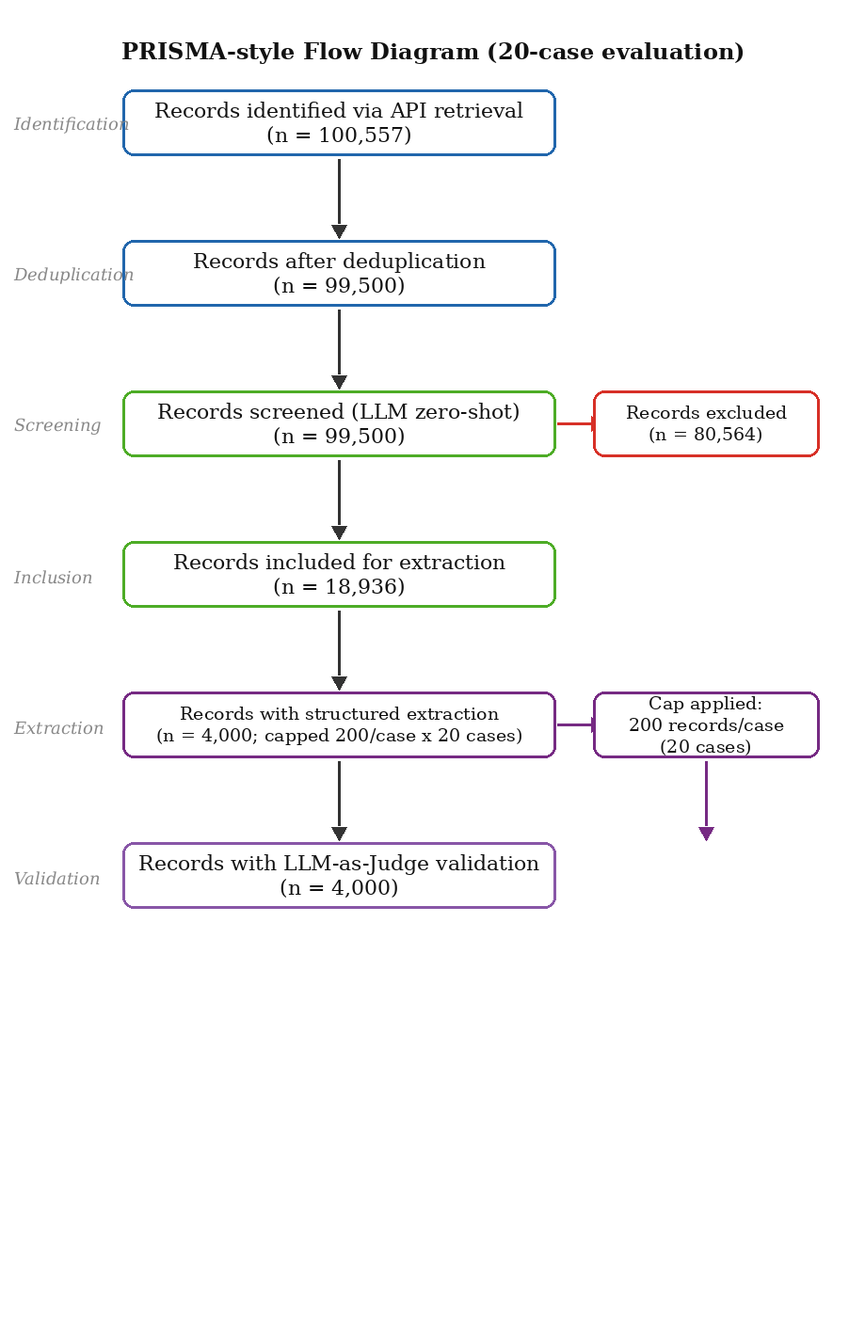

Source code (Python): (Note: this script raises an exception after producing the figure.)
"""
generate_prisma.py
Draw PRISMA flow diagram using PIL (pixel-exact coordinates).
No matplotlib coordinate system ambiguity — every box and arrow is
placed at exact pixel positions.
"""
from PIL import Image, ImageDraw, ImageFont
import os

OUTDIR = "/home/ubuntu/repo_push/empirical_evaluation/figures/"

# ── Numbers ───────────────────────────────────────────────────────────────────
total_raw       = 100_557
total_dedup     = 99_500
total_included  = 18_936
total_excluded  = total_dedup - total_included   # 80,564
total_extracted = 4_000
total_validated = total_extracted

# ── Canvas size ───────────────────────────────────────────────────────────────
W, H = 900, 1400
img = Image.new("RGB", (W, H), "white")
draw = ImageDraw.Draw(img)

# ── Fonts ─────────────────────────────────────────────────────────────────────
try:
    font_main  = ImageFont.truetype("/usr/share/fonts/truetype/dejavu/DejaVuSerif.ttf", 22)
    font_small = ImageFont.truetype("/usr/share/fonts/truetype/dejavu/DejaVuSerif.ttf", 19)
    font_label = ImageFont.truetype("/usr/share/fonts/truetype/dejavu/DejaVuSerif-Italic.ttf", 18)
    font_title = ImageFont.truetype("/usr/share/fonts/truetype/dejavu/DejaVuSerif-Bold.ttf", 24)
except:
    font_main = font_small = font_label = font_title = ImageFont.load_default()

# ── Colors ────────────────────────────────────────────────────────────────────
C = {
    "id":   "#2166ac",
    "scr":  "#4dac26",
    "ext":  "#762a83",
    "val":  "#8856a7",
    "excl": "#d73027",
    "bg":   "white",
    "arrow":"#333333",
}

# ── Layout constants (pixels) ─────────────────────────────────────────────────
# Main boxes: left=120, right=580, width=460, height=70
# Side boxes: left=620, right=860, width=240, height=70
# Main box centres x = 350
# Side box centres x = 740
# 6 main boxes at y_centres: 120, 280, 440, 600, 760, 920
# Gap between boxes = 160 - 70 = 90px  (no overlap possible)

MX1, MX2 = 120, 580    # main box left/right x
SX1, SX2 = 620, 860    # side box left/right x
BH = 70                # box height
MCX = (MX1 + MX2) // 2  # 350 — main centre x
SCX = (SX1 + SX2) // 2  # 740 — side centre x

YS = [120, 280, 440, 600, 760, 920]   # main box y-centres (top to bottom)

def box_rect(cx, cy, x1, x2, bh):
    """Return (left, top, right, bottom) for a box."""
    return (x1, cy - bh//2, x2, cy + bh//2)

def draw_box(cx, cy, x1, x2, bh, lines, color, fnt):
    r = box_rect(cx, cy, x1, x2, bh)
    draw.rounded_rectangle(r, radius=12, fill="white", outline=color, width=3)
    # Centre text vertically
    total_h = len(lines) * (fnt.size + 4)
    y_start = cy - total_h // 2
    for i, line in enumerate(lines):
        bbox = draw.textbbox((0, 0), line, font=fnt)
        tw = bbox[2] - bbox[0]
        tx = (x1 + x2) // 2 - tw // 2
        ty = y_start + i * (fnt.size + 4)
        draw.text((tx, ty), line, fill="#111111", font=fnt)

def draw_varrow(y_top_centre, y_bot_centre, bh, color="#333333"):
    """Vertical arrow from bottom of upper box to top of lower box."""
    x = MCX
    y1 = y_top_centre + bh // 2 + 4   # start just below bottom edge
    y2 = y_bot_centre - bh // 2 - 18  # stop well above top edge (arrowhead is 14px)
    draw.line([(x, y1), (x, y2)], fill=color, width=3)
    # Arrowhead pointing down — tip lands exactly at box top edge
    tip = y_bot_centre - bh // 2 - 2
    draw.polygon([(x-8, tip-14), (x+8, tip-14), (x, tip)], fill=color)

def draw_harrow(y_centre, color):
    """Horizontal arrow from right edge of main box to left edge of side box."""
    x1 = MX2 + 2
    x2 = SX1 - 2
    y  = y_centre
    draw.line([(x1, y), (x2, y)], fill=color, width=3)
    # Arrowhead
    draw.polygon([(x2, y-8), (x2, y+8), (x2+14, y)], fill=color)

# ── Title ─────────────────────────────────────────────────────────────────────
title = "PRISMA-style Flow Diagram (20-case evaluation)"
bbox = draw.textbbox((0, 0), title, font=font_title)
tw = bbox[2] - bbox[0]
draw.text(((W - tw) // 2, 30), title, fill="#111111", font=font_title)

# ── Main boxes ────────────────────────────────────────────────────────────────
draw_box(MCX, YS[0], MX1, MX2, BH,
         [f"Records identified via API retrieval",
          f"(n = {total_raw:,})"],
         C["id"], font_main)

draw_varrow(YS[0], YS[1], BH)
draw_box(MCX, YS[1], MX1, MX2, BH,
         [f"Records after deduplication",
          f"(n = {total_dedup:,})"],
         C["id"], font_main)

draw_varrow(YS[1], YS[2], BH)
draw_box(MCX, YS[2], MX1, MX2, BH,
         [f"Records screened (LLM zero-shot)",
          f"(n = {total_dedup:,})"],
         C["scr"], font_main)

draw_varrow(YS[2], YS[3], BH)
draw_box(MCX, YS[3], MX1, MX2, BH,
         [f"Records included for extraction",
          f"(n = {total_included:,})"],
         C["scr"], font_main)

draw_varrow(YS[3], YS[4], BH)
draw_box(MCX, YS[4], MX1, MX2, BH,
         [f"Records with structured extraction",
          f"(n = {total_extracted:,}; capped 200/case x 20 cases)"],
         C["ext"], font_small)

draw_varrow(YS[4], YS[5], BH)
draw_box(MCX, YS[5], MX1, MX2, BH,
         [f"Records with LLM-as-Judge validation",
          f"(n = {total_validated:,})"],
         C["val"], font_main)

# ── Side boxes ────────────────────────────────────────────────────────────────
# Excluded: beside Screening (YS[2])
draw_harrow(YS[2], C["excl"])
draw_box(SCX, YS[2], SX1, SX2, BH,
         [f"Records excluded",
          f"(n = {total_excluded:,})"],
         C["excl"], font_small)

# Cap note: beside Extraction (YS[4])
draw_harrow(YS[4], C["ext"])
draw_box(SCX, YS[4], SX1, SX2, BH,
         ["Cap applied:",
          "200 records/case",
          "(20 cases)"],
         C["ext"], font_small)

# ── Arrow from Cap side box down to Validation box ───────────────────────────
# Side box bottom edge: YS[4] + BH//2 = 760+35 = 795
# Validation box top edge: YS[5] - BH//2 = 920-35 = 885
cap_arrow_x = SCX
cap_y1 = YS[4] + BH // 2 + 4
cap_y2 = YS[5] - BH // 2 - 18
draw.line([(cap_arrow_x, cap_y1), (cap_arrow_x, cap_y2)], fill=C["ext"], width=3)
cap_tip = YS[5] - BH // 2 - 2
draw.polygon([(cap_arrow_x-8, cap_tip-14), (cap_arrow_x+8, cap_tip-14), (cap_arrow_x, cap_tip)], fill=C["ext"])

# ── Stage labels ──────────────────────────────────────────────────────────────
stage_labels = [
    "Identification", "Deduplication", "Screening",
    "Inclusion", "Extraction", "Validation"
]
for y, lbl in zip(YS, stage_labels):
    bbox = draw.textbbox((0, 0), lbl, font=font_label)
    th = bbox[3] - bbox[1]
    draw.text((5, y - th // 2), lbl, fill="#888888", font=font_label)

# ── Save as PDF via matplotlib ────────────────────────────────────────────────
import matplotlib
matplotlib.use("Agg")
import matplotlib.pyplot as plt
import numpy as np

fig, ax = plt.subplots(figsize=(9, 14))
ax.imshow(np.array(img))
ax.axis("off")
plt.tight_layout(pad=0)
plt.savefig(OUTDIR + "fig_prisma_flow_updated.pdf", dpi=150, bbox_inches="tight")
plt.close()
print("Saved fig_prisma_flow_updated.pdf")
